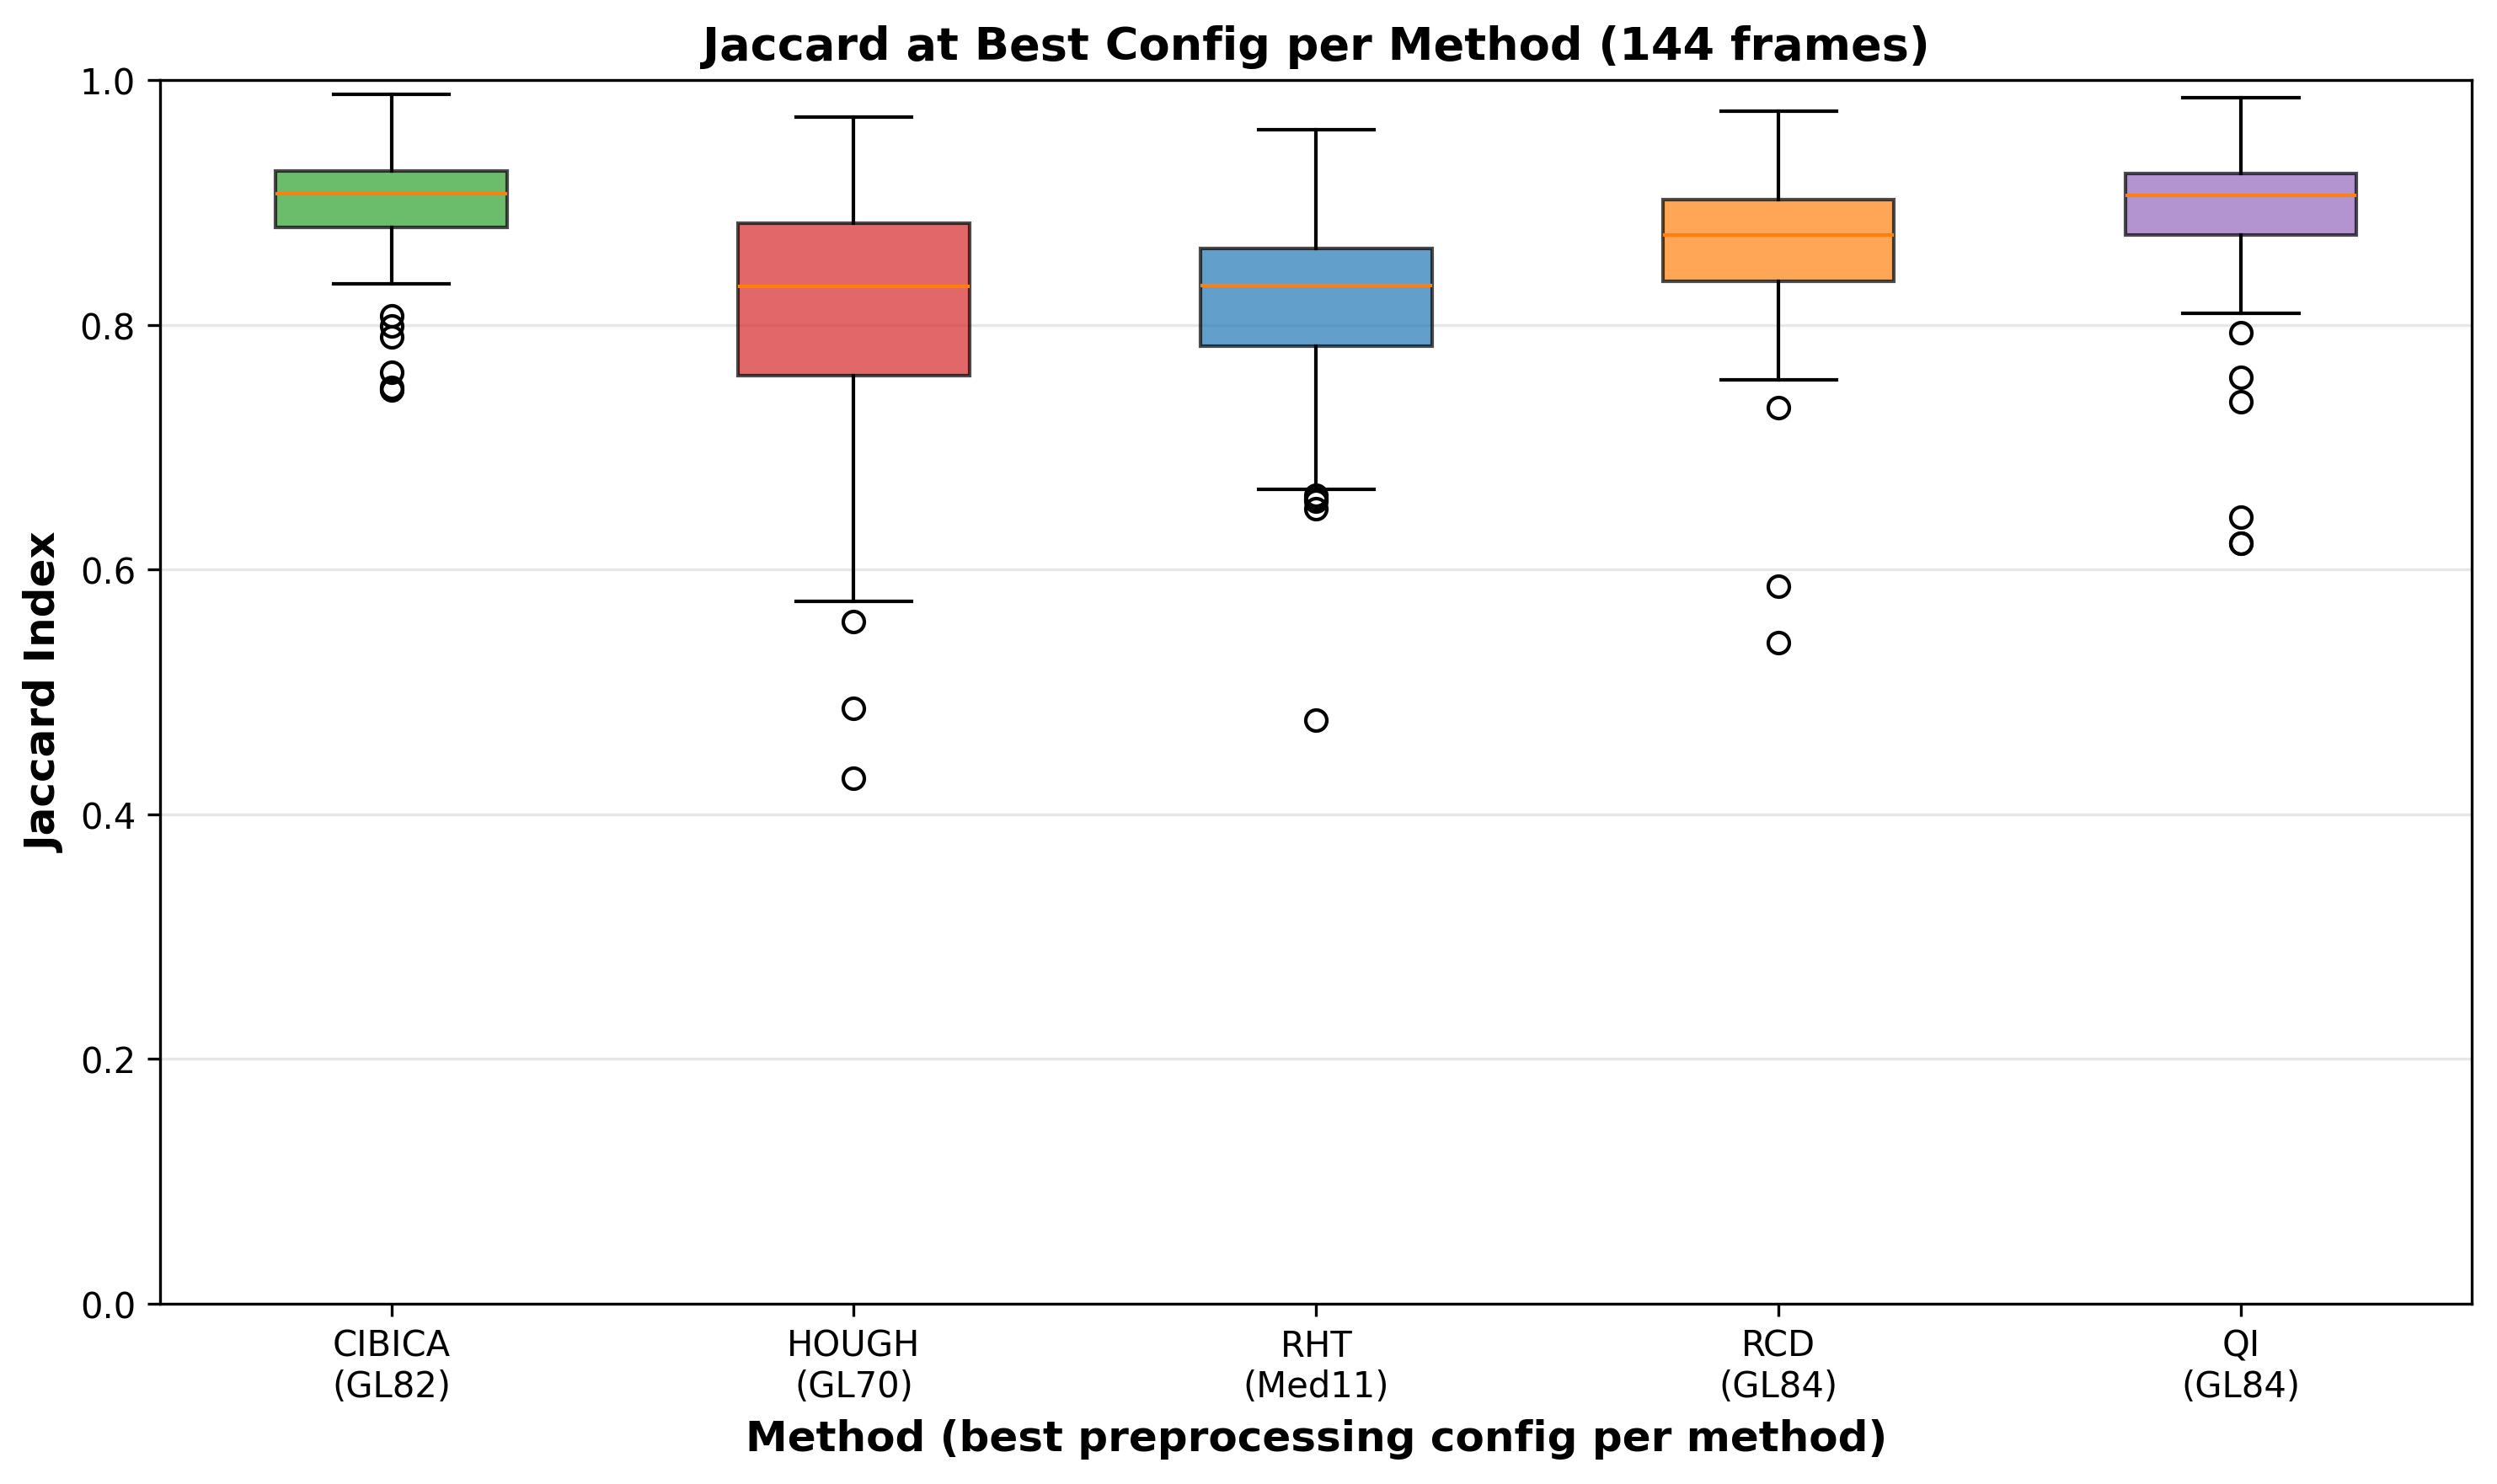

Data behind this chart, as committed beside it:
method, best_config, Jaccard
CIBICA, GL82, 0.9128
CIBICA, GL82, 0.9073
CIBICA, GL82, 0.9076
CIBICA, GL82, 0.9252
CIBICA, GL82, 0.8939
CIBICA, GL82, 0.8537
CIBICA, GL82, 0.8984
CIBICA, GL82, 0.8932
CIBICA, GL82, 0.926
CIBICA, GL82, 0.9257
CIBICA, GL82, 0.9093
CIBICA, GL82, 0.9284
CIBICA, GL82, 0.9247
CIBICA, GL82, 0.8671
CIBICA, GL82, 0.918
CIBICA, GL82, 0.886
CIBICA, GL82, 0.8918
CIBICA, GL82, 0.9073
CIBICA, GL82, 0.9386
CIBICA, GL82, 0.8831
CIBICA, GL82, 0.8932
CIBICA, GL82, 0.7468
CIBICA, GL82, 0.8417
CIBICA, GL82, 0.8403
CIBICA, GL82, 0.9172
CIBICA, GL82, 0.9283
CIBICA, GL82, 0.9083
CIBICA, GL82, 0.8906
CIBICA, GL82, 0.9237
CIBICA, GL82, 0.8949
CIBICA, GL82, 0.9337
CIBICA, GL82, 0.9238
CIBICA, GL82, 0.9131
CIBICA, GL82, 0.91
CIBICA, GL82, 0.9223
CIBICA, GL82, 0.8919
CIBICA, GL82, 0.9099
CIBICA, GL82, 0.8552
CIBICA, GL82, 0.9451
CIBICA, GL82, 0.8944
CIBICA, GL82, 0.9253
CIBICA, GL82, 0.8879
CIBICA, GL82, 0.988
CIBICA, GL82, 0.9575
CIBICA, GL82, 0.7992
CIBICA, GL82, 0.8429
CIBICA, GL82, 0.8432
CIBICA, GL82, 0.8676
CIBICA, GL82, 0.8539
CIBICA, GL82, 0.946
CIBICA, GL82, 0.9502
CIBICA, GL82, 0.9524
CIBICA, GL82, 0.9008
CIBICA, GL82, 0.8799
CIBICA, GL82, 0.8941
CIBICA, GL82, 0.8925
CIBICA, GL82, 0.9293
CIBICA, GL82, 0.9224
CIBICA, GL82, 0.9333
CIBICA, GL82, 0.9451
... 660 more rows
